Photos from the image-classification dataset "neural" in the GitHub repository Baldunica/neural. Its 4 classes are: broadleaf plant, grass, soil, soybean.

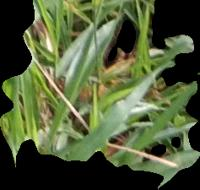
Label: grass

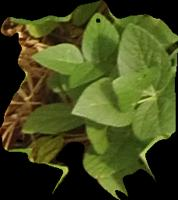
Label: soybean

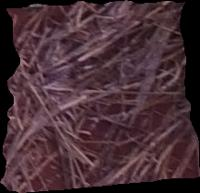
Label: soil

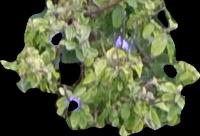
Label: broadleaf plant

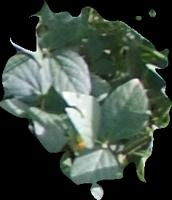
Label: soybean

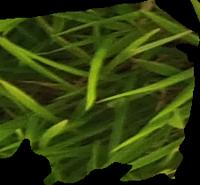
Label: grass
